Run: headless pygame with SDL's dummy video driver; simulated clock (each Clock.tick advances the game by its frame time, no real sleeping); random seed 0; keys injected as events and as key.get_pressed() state; no mouse input.
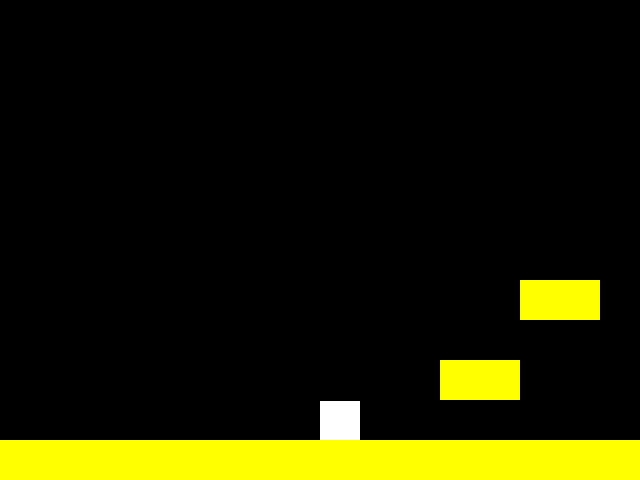
Frame 1 of 4 · flips 1–60 · no input
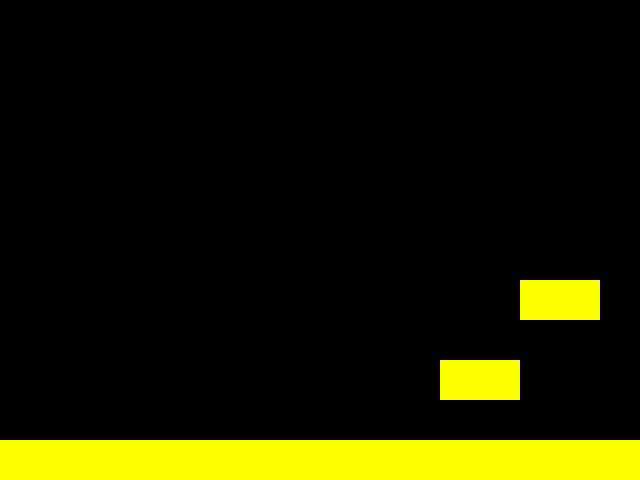
Frame 2 of 4 · flips 61–180 · tapped SPACE, RETURN · held RIGHT (→), D
Frame 3 of 4 · flips 181–300 · held DOWN (↓), S · screen unchanged from frame 2, image omitted
Frame 4 of 4 · flips 301–420 · held LEFT (←), A, UP (↑), W · screen unchanged from frame 3, image omitted

The pygame program that drew these frames:

import pygame

map1 = [
    [0,0,0,0,0,0,0,0,0,0,0,0,0,0,0,0],
    [0,0,0,0,0,0,0,0,0,0,0,0,0,0,0,0],
    [0,0,0,0,0,0,0,0,0,0,0,0,0,0,0,0],
    [0,0,0,0,0,0,0,0,0,0,0,0,0,0,0,0],
    [0,0,0,0,0,0,0,0,0,0,0,0,0,0,0,0],
    [0,0,0,0,0,0,0,0,0,0,0,0,0,0,0,0],
    [0,0,0,0,0,0,0,0,0,0,0,0,0,0,0,0],
    [0,0,0,0,0,0,0,0,0,0,0,0,0,1,1,0],
    [0,0,0,0,0,0,0,0,0,0,0,0,0,0,0,0],
    [0,0,0,0,0,0,0,0,0,0,0,1,1,0,0,0],
    [0,0,0,0,0,0,0,0,0,0,0,0,0,0,0,0],
    [1,1,1,1,1,1,1,1,1,1,1,1,1,1,1,1],
    ]

my_maps = [map1]
my_id = 0

WHITE = (255,255,255)
YELLOW = (255, 255, 0)
BLACK = (0, 0, 0)
pygame.init()
size = (640,480)
screen = pygame.display.set_mode(size)
pygame.display.set_caption("JUMP")

class player(pygame.sprite.Sprite):
    def __init__(self):
        super().__init__()
        self.image = pygame.Surface([40,40])
        self.image.fill(WHITE)
        self.rect = self.image.get_rect()
        self.rect.x = 320
        self.rect.y = 300
        self.movey = 0
    def move(self, x_val):
        self.rect.x += x_val
    def gravity(self):
        self.movey += 1
    def update(self):
        self.rect.y = self.rect.y + self.movey

class block(pygame.sprite.Sprite):
    def __init__(self, color, width, height, x_ref, y_ref):
        super().__init__()
        self.image = pygame.Surface([width, height])
        self.image.fill(color)
        self.rect = self.image.get_rect()
        self.rect.x = x_ref
        self.rect.y = y_ref

all_sprites_group = pygame.sprite.Group()
player = player()
all_sprites_group.add(player)
wall_list = pygame.sprite.Group()

def createWall():
    x = 0
    y = 0
    for row in my_maps[my_id]:
        for col in row:
            if col == 1:
                my_wall = block(YELLOW, 40, 40, x, y)
                all_sprites_group.add(my_wall)
                wall_list.add(my_wall)
            x = x + 40
        x = 0
        y = y + 40

createWall()
      
done = False
jump = False
vel_x = 10
vel_y = 10
clock = pygame.time.Clock()
### -- Game Loop
while not done:

    for event in pygame.event.get():
        if event.type == pygame.QUIT:
            done = True

    keys = pygame.key.get_pressed()
    if keys[pygame.K_a]:
         player.move(-6)
    if keys[pygame.K_d]:
         player.move(6)
         
    if jump is False and keys[pygame.K_w] and hit:
        jump = True
    if jump is True:
        player.rect.y -= vel_y*4
        vel_y -= 1
        if vel_y < -10:
            jump = False
            vel_y = 10

    ## COLLISION ##
    hit = pygame.sprite.spritecollide(player, wall_list, False)
    for foo in hit:
        player.movey = 3
        player.rect.y = player_old_y
        #player.rect.x = player_old_x
        
    player_old_y = player.rect.y
    player_old_x = player.rect.x

    #Next event
    all_sprites_group.update()
    player.gravity()
    
    screen.fill(BLACK)

    all_sprites_group.draw(screen)

    # -- flip display to reveal new position of objects
    pygame.display.flip()
    # - The clock ticks over
    clock.tick(60)
#End While - End of game loop
pygame.quit()
